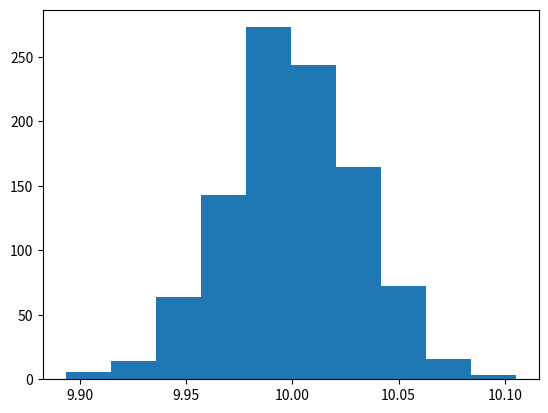
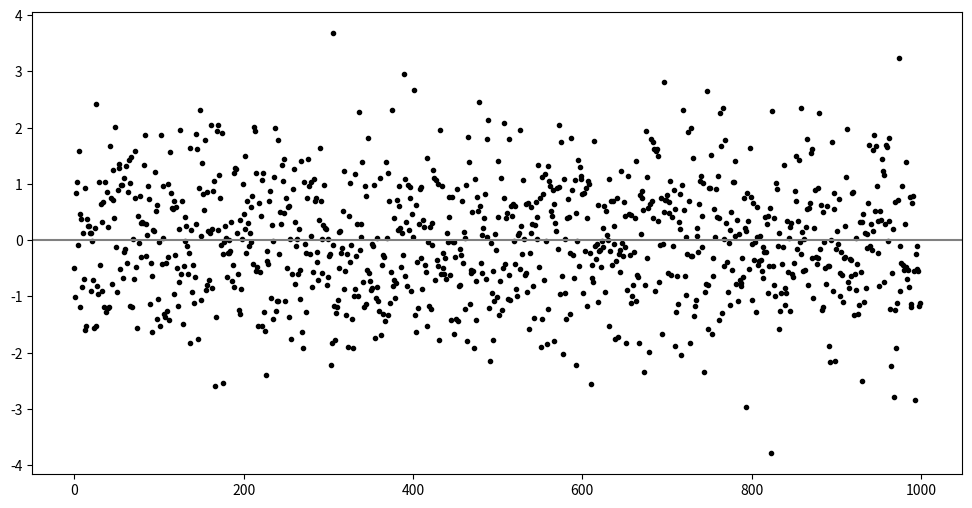
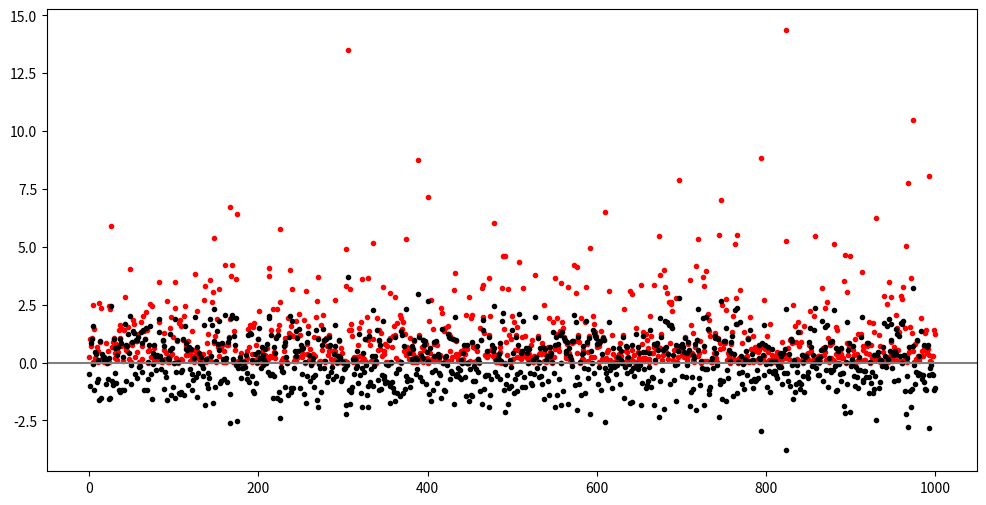
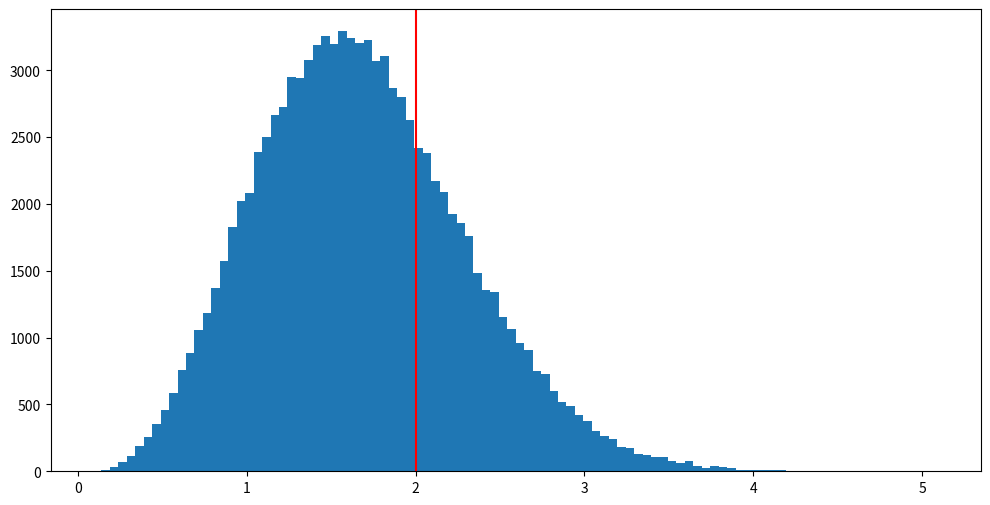

Generate these figures, in order, with matplotlib:
# importing numerical arrays
import numpy as np
# importing plotting capabilities
import matplotlib.pyplot as plt

import numpy as np

# Generating a sample of 1000 values from a normal distribution
x = np.random.normal(10.0, 1.0, 1000)
x

x.mean()

# Running a simulation of taking 1000 samples of size 1000
samples = np.random.normal(10.0, 1.0, (1000, 1000))
samples

# calculating the mean of the 1st sample at index 0
samples[0].mean()

# calculating the mean of all samples
sample_means = samples.mean(axis = 1)
sample_means

import matplotlib.pyplot as plt

# plotting results on a histogram
plt.hist(sample_means)

# an array of numbers with one large number
numbers1 = np.array([1, 1, 1, 1, 10])
# the mean of the array
np.mean(numbers1)

# an array of numbers all close together
numbers2 = np.array([2, 2, 3, 3, 4])
# the mean of the array
np.mean(numbers2)

import random
import numpy as np

# generating sample to calculate standard deviation
x = np.random.normal(10.0, 1.0, 1000)
x

# calculating the mean
x_mean = x.mean()

# subtracting the mean from each value
subbed = x - x_mean
subbed

# calculating the mean of zeroed
subbed.mean()
print(f'{subbed.mean():0.4f}')

# creating a plot
fig, ax = plt.subplots(figsize = (12, 6))
# plotting the zeroed array
ax.plot(range(len(subbed)), subbed, 'k.')
# plotting the y = 0 line
ax.axhline(y = 0.0, color = 'grey', linestyle = '-')

# Sum the array
print(f'{subbed.sum():0.4f}')

# Absolute values
np.abs(subbed)

# Average absolute value
np.mean(np.abs(subbed))

# Square the values to ensure positive values
np.square(subbed)

# creating a plot
fig, ax = plt.subplots(figsize = (12, 6))

# plotting the squared zeroed array
ax.plot(range(len(subbed)), np.square(subbed), color = 'red', marker = '.', linestyle = 'none')

# plotting the zeroed array
ax.plot(range(len(subbed)), subbed, 'k.')

# plotting the y = 0 line
ax.axhline(y = 0.0, color = 'grey', linestyle = '-')

# calculating the averaged squared result
np.mean(np.square(subbed))

# taking the square root of the answer
np.sqrt(np.mean(np.square(subbed)))

# full calculation (built into numpy) with the original array
np.sqrt(np.mean(np.square(x - np.mean(x))))

# Standard deviation function built in numpy
x.std()

# creating 100,000 samples of size 5, where mean = 0.0 and standard deviation (SD) = 2.0
samples = np.random.normal(0.0, 2.0, (100000, 5))
samples

# calculating SD without correction
stdevs = samples.std(axis = 1)
stdevs

# creating a histogram
fig, ax = plt.subplots(figsize = (12, 6))

# plotting a histogram
plt.hist(stdevs, bins = 100)

# drawing a vertical line where the actual SD is
plt.axvline(x = 2.0, color = 'red')

# Uncorrected variance
np.mean(np.square(x - np.mean(x)))

# Corrected variance
np.mean(np.square(x - np.mean(x))) * (len(x) / len(x) - 1.0)